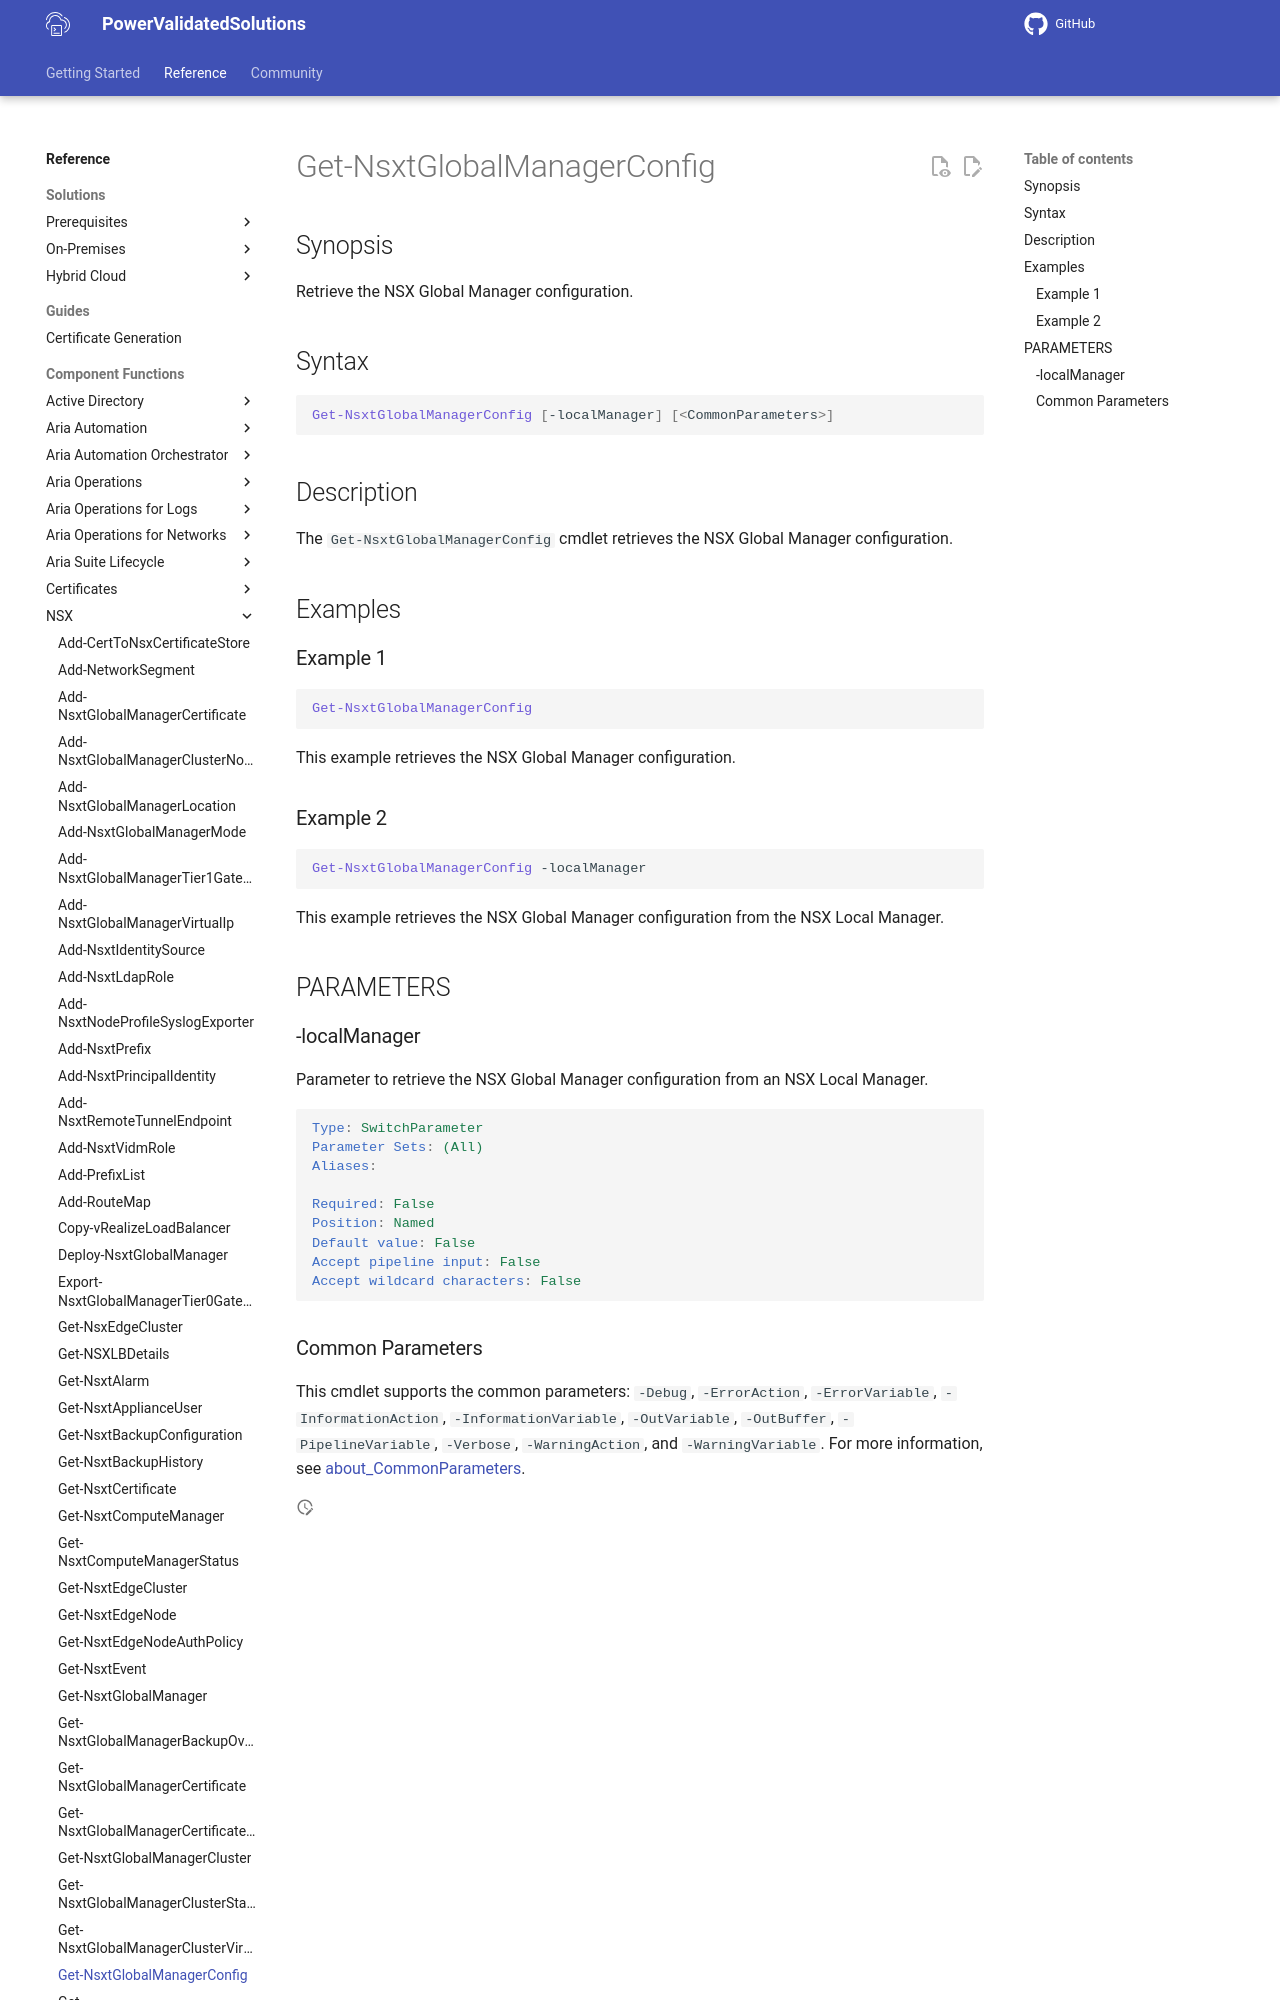

repository: vmware/power-validated-solutions-for-cloud-foundation · page: documentation/functions/nsx/Get-NsxtGlobalManagerConfig/index.html · generator: mkdocs

# Get-NsxtGlobalManagerConfig

## Synopsis

Retrieve the NSX Global Manager configuration.

## Syntax

```powershell
Get-NsxtGlobalManagerConfig [-localManager] [<CommonParameters>]
```

## Description

The `Get-NsxtGlobalManagerConfig` cmdlet retrieves the NSX Global Manager configuration.

## Examples
